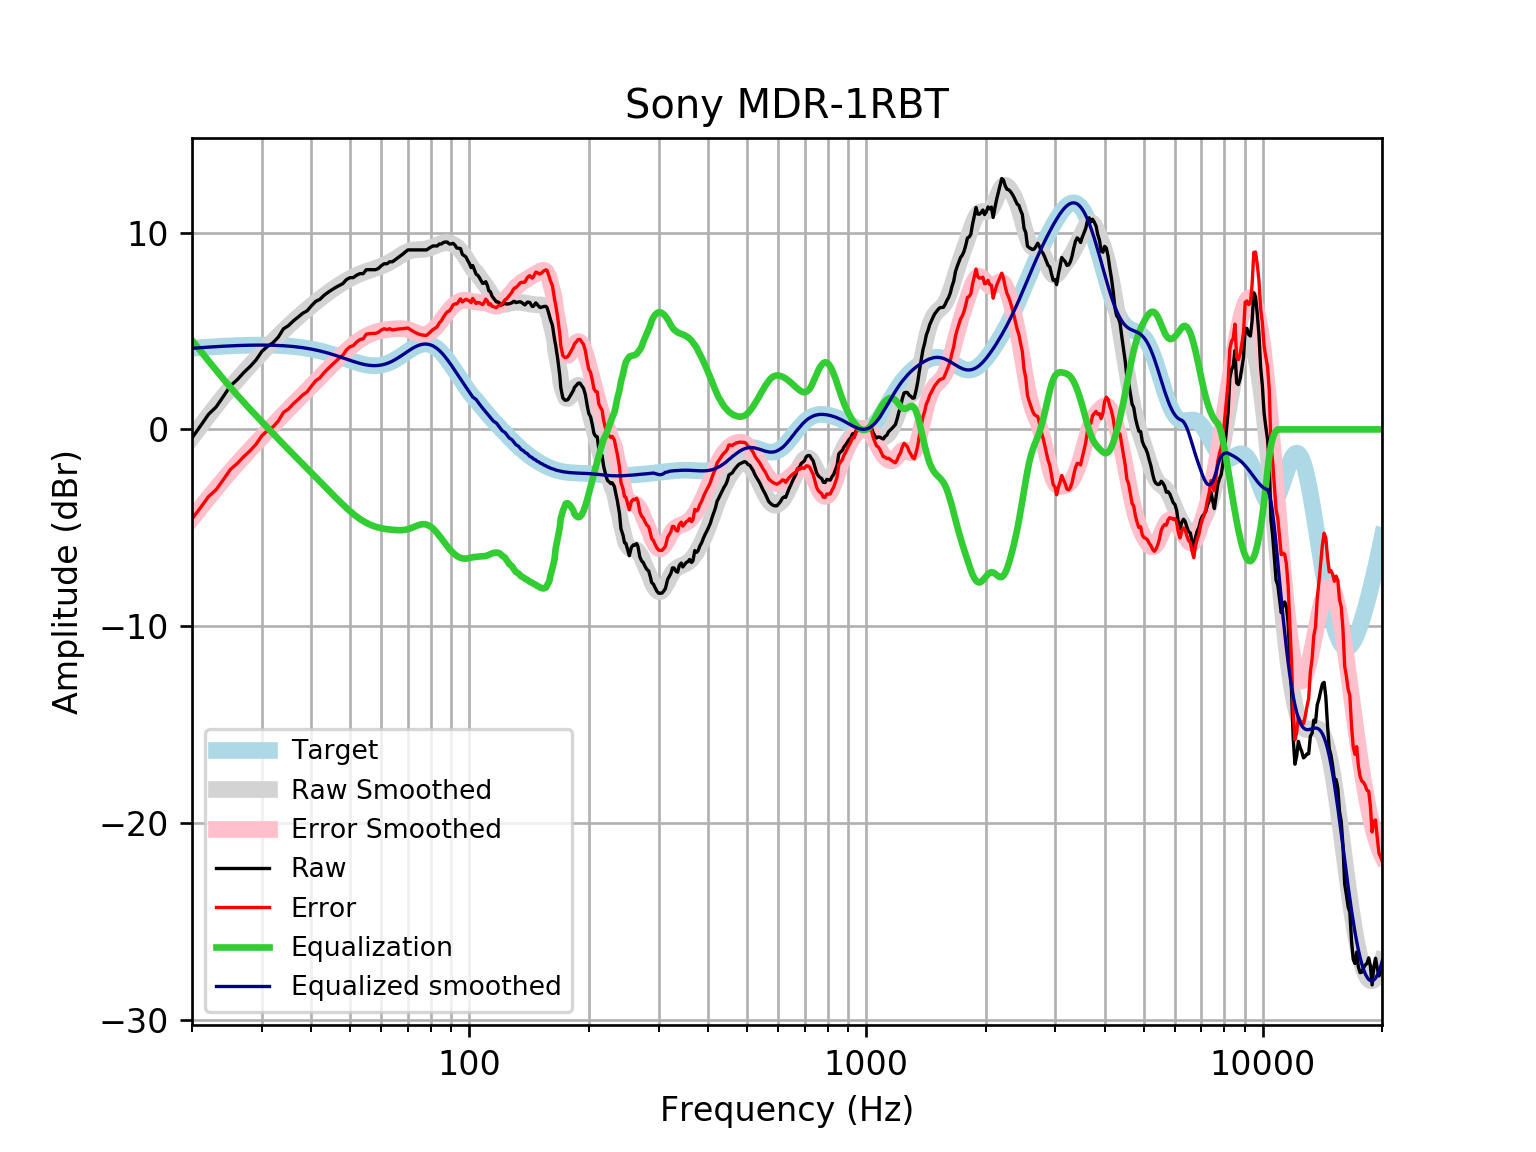

The table this chart was drawn from, first rows:
frequency, raw, error, smoothed, error_smoothed, equalization, equalized_raw, equalized_smoothed, target
20, -0.4345, -4.555, -0.4081, -4.529, 4.529, 4.094, 4.121, 4.121
21, 0.1683, -3.984, 0.1592, -3.993, 3.993, 4.161, 4.152, 4.152
22, 0.7603, -3.42, 0.6949, -3.486, 3.486, 4.246, 4.18, 4.18
23, 1.137, -3.068, 1.199, -3.006, 3.006, 4.144, 4.205, 4.205
24, 1.679, -2.548, 1.671, -2.555, 2.555, 4.234, 4.227, 4.227
25, 2.215, -2.03, 2.109, -2.135, 2.135, 4.35, 4.245, 4.245
26, 2.525, -1.734, 2.516, -1.743, 1.743, 4.268, 4.259, 4.259
27, 2.885, -1.385, 2.895, -1.376, 1.376, 4.261, 4.271, 4.271
28, 3.19, -1.089, 3.249, -1.03, 1.03, 4.22, 4.279, 4.278
29, 3.526, -0.7572, 3.581, -0.7016, 0.7016, 4.227, 4.283, 4.283
30, 3.963, -0.3204, 3.897, -0.3873, 0.3873, 4.351, 4.284, 4.284
31, 4.22, -0.06066, 4.197, -0.08465, 0.08465, 4.305, 4.281, 4.281
32, 4.401, 0.1258, 4.483, 0.2074, -0.2074, 4.193, 4.275, 4.275
33, 4.691, 0.4263, 4.754, 0.4893, -0.4893, 4.202, 4.265, 4.265
34, 5.11, 0.8592, 5.012, 0.761, -0.761, 4.349, 4.251, 4.251
35, 5.27, 1.037, 5.256, 1.022, -1.022, 4.248, 4.233, 4.233
36, 5.511, 1.299, 5.485, 1.274, -1.274, 4.237, 4.211, 4.211
37, 5.702, 1.516, 5.702, 1.517, -1.517, 4.185, 4.185, 4.185
38, 5.898, 1.743, 5.906, 1.752, -1.752, 4.145, 4.154, 4.155
39, 6.024, 1.905, 6.101, 1.982, -1.982, 4.043, 4.119, 4.12
40, 6.281, 2.201, 6.286, 2.206, -2.206, 4.075, 4.079, 4.08
41, 6.505, 2.468, 6.462, 2.427, -2.427, 4.078, 4.035, 4.037
42, 6.607, 2.618, 6.63, 2.643, -2.643, 3.964, 3.987, 3.989
43, 6.808, 2.871, 6.79, 2.854, -2.854, 3.953, 3.935, 3.937
44, 6.959, 3.077, 6.941, 3.061, -3.061, 3.898, 3.88, 3.881
45, 7.09, 3.267, 7.083, 3.261, -3.261, 3.828, 3.821, 3.823
46, 7.21, 3.448, 7.216, 3.456, -3.456, 3.755, 3.76, 3.762
47, 7.311, 3.611, 7.34, 3.643, -3.643, 3.668, 3.698, 3.7
48, 7.411, 3.775, 7.456, 3.821, -3.821, 3.59, 3.635, 3.636
49, 7.612, 4.039, 7.564, 3.991, -3.991, 3.621, 3.572, 3.574
50, 7.709, 4.197, 7.662, 4.151, -4.151, 3.559, 3.512, 3.512
51, 7.713, 4.259, 7.752, 4.298, -4.298, 3.415, 3.454, 3.454
52, 7.837, 4.437, 7.833, 4.432, -4.432, 3.405, 3.4, 3.4
53, 7.914, 4.563, 7.905, 4.552, -4.552, 3.362, 3.352, 3.351
54, 7.914, 4.604, 7.969, 4.658, -4.658, 3.257, 3.311, 3.31
55, 8.115, 4.839, 8.027, 4.748, -4.748, 3.367, 3.279, 3.276
56, 8.115, 4.863, 8.081, 4.825, -4.825, 3.29, 3.255, 3.253
57, 8.115, 4.876, 8.132, 4.89, -4.89, 3.225, 3.242, 3.239
58, 8.115, 4.879, 8.184, 4.943, -4.943, 3.172, 3.24, 3.237
59, 8.179, 4.933, 8.237, 4.987, -4.987, 3.192, 3.25, 3.246
60, 8.317, 5.049, 8.293, 5.021, -5.021, 3.295, 3.272, 3.268
61, 8.417, 5.116, 8.355, 5.049, -5.049, 3.368, 3.305, 3.301
62, 8.417, 5.071, 8.422, 5.071, -5.071, 3.346, 3.35, 3.346
63, 8.518, 5.116, 8.495, 5.089, -5.089, 3.429, 3.406, 3.402
64, 8.518, 5.05, 8.574, 5.103, -5.103, 3.415, 3.471, 3.468
65, 8.618, 5.077, 8.658, 5.114, -5.114, 3.505, 3.545, 3.542
66, 8.719, 5.097, 8.745, 5.121, -5.121, 3.598, 3.625, 3.622
67, 8.818, 5.11, 8.831, 5.122, -5.122, 3.696, 3.709, 3.707
68, 8.91, 5.114, 8.912, 5.115, -5.115, 3.795, 3.796, 3.796
69, 9.021, 5.137, 8.982, 5.098, -5.098, 3.922, 3.884, 3.884
70, 9.121, 5.151, 9.04, 5.07, -5.07, 4.051, 3.97, 3.97
71, 9.121, 5.069, 9.082, 5.031, -5.031, 4.09, 4.051, 4.053
72, 9.121, 4.993, 9.109, 4.983, -4.983, 4.138, 4.126, 4.128
73, 9.121, 4.926, 9.124, 4.932, -4.932, 4.189, 4.192, 4.195
74, 9.121, 4.87, 9.131, 4.883, -4.883, 4.238, 4.248, 4.251
75, 9.121, 4.826, 9.135, 4.844, -4.844, 4.277, 4.291, 4.295
76, 9.121, 4.796, 9.142, 4.82, -4.82, 4.301, 4.321, 4.325
77, 9.121, 4.78, 9.154, 4.818, -4.818, 4.304, 4.336, 4.341
78, 9.121, 4.781, 9.174, 4.838, -4.838, 4.283, 4.336, 4.34
79, 9.196, 4.872, 9.204, 4.884, -4.884, 4.312, 4.32, 4.324
... 553 more rows
